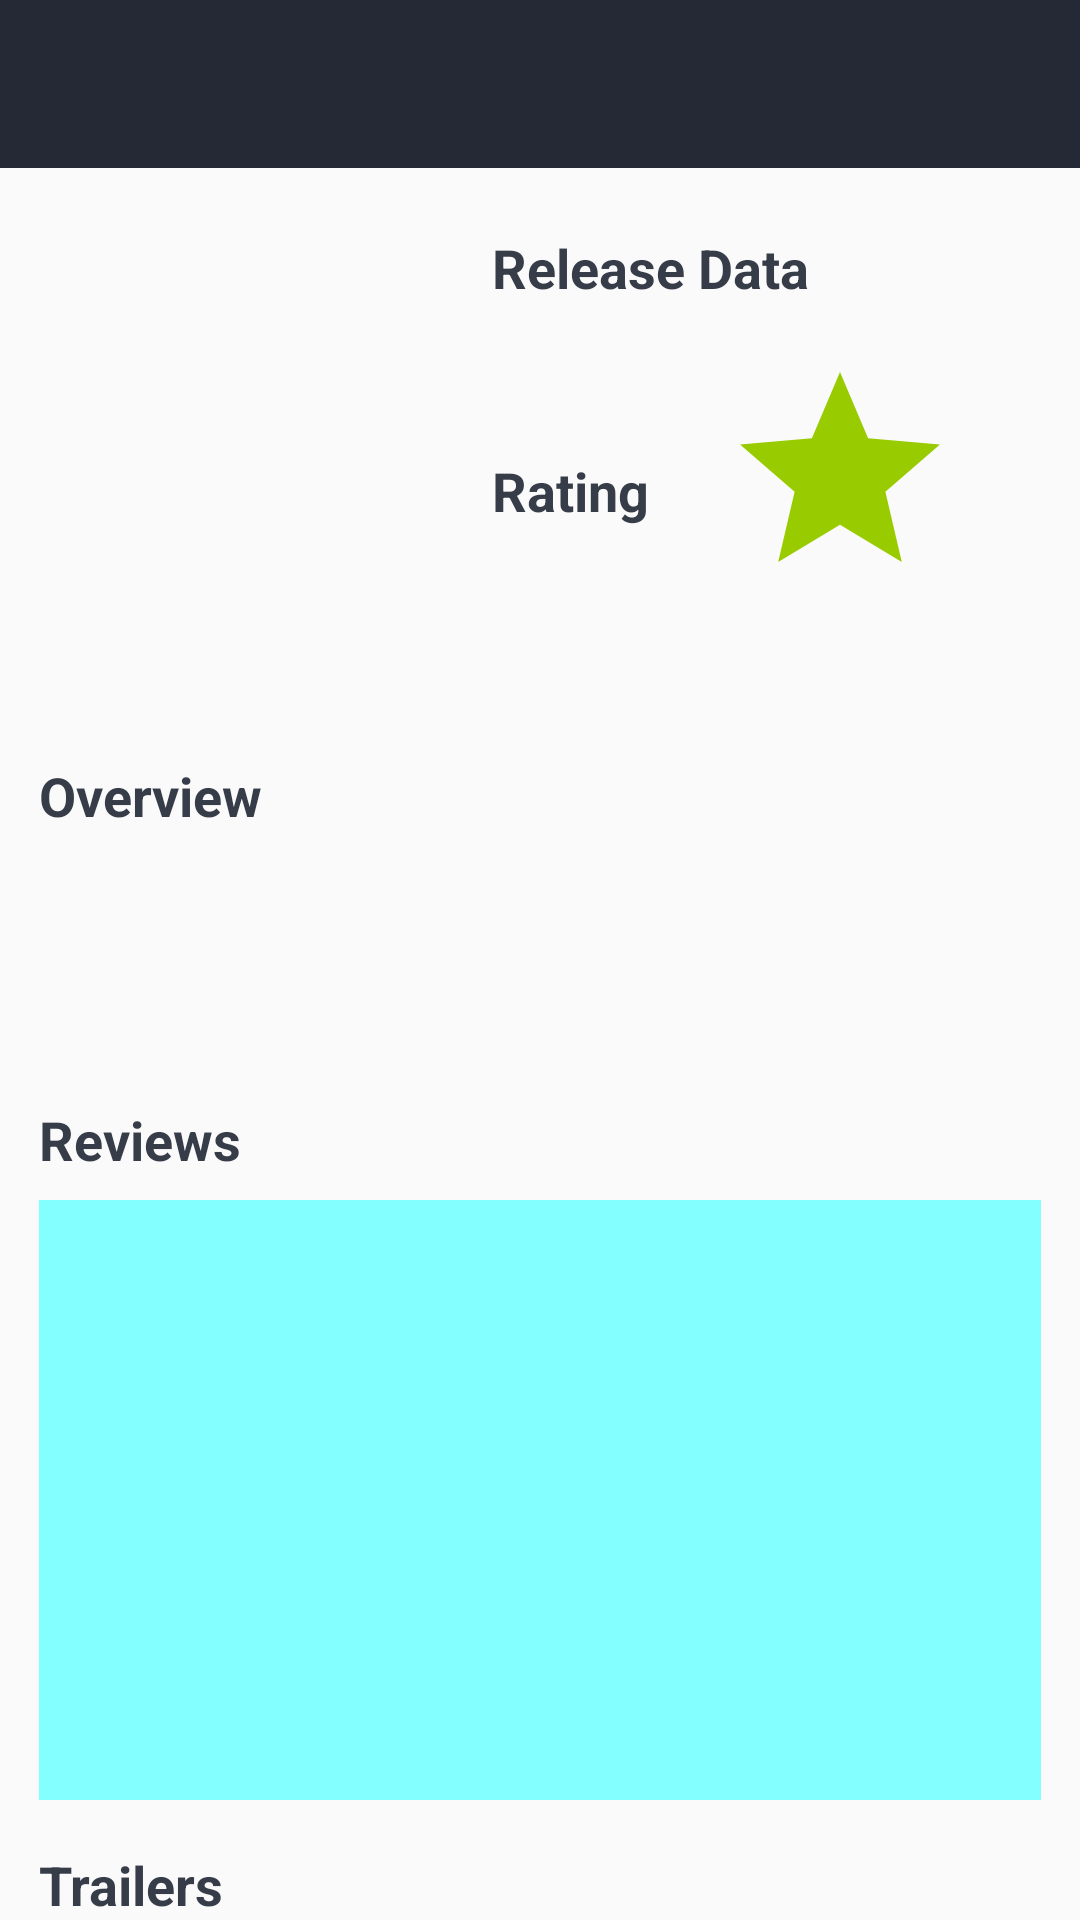

The Android layout XML behind this screen, and the referenced resources:
<!-- AndroidManifest.xml: application theme AppTheme -->
<!-- res/layout/activity_detail.xml -->
<?xml version="1.0" encoding="utf-8"?>
<layout xmlns:android="http://schemas.android.com/apk/res/android"
    xmlns:app="http://schemas.android.com/apk/res-auto"
    xmlns:tools="http://schemas.android.com/tools">

    <android.support.design.widget.CoordinatorLayout
        android:layout_width="match_parent"
        android:layout_height="match_parent"
        android:id="@+id/coordinator"
        tools:context="com.udacity.moviesapp.ui.DetailActivity">

        <android.support.design.widget.AppBarLayout
            style="@style/AppTheme.AppBarOverlay"
            android:id="@+id/app_bar_layout"
            android:layout_width="match_parent"
            android:layout_height="wrap_content">

            <android.support.design.widget.CollapsingToolbarLayout
                android:id="@+id/toolbar_layout"
                android:layout_width="match_parent"
                android:layout_height="wrap_content"
                app:layout_scrollFlags="scroll|enterAlwaysCollapsed">

                <ImageView
                    android:id="@+id/iv_poster_detail"
                    android:layout_width="match_parent"
                    android:layout_height="wrap_content"
                    android:fitsSystemWindows="true"
                    android:scaleType="centerCrop"
                    app:layout_collapseMode="parallax" />


            </android.support.design.widget.CollapsingToolbarLayout>

            <android.support.v7.widget.Toolbar
                android:id="@+id/toolbar_detail"
                style="@style/AppTheme.PopupOverlay"
                android:fitsSystemWindows="true"
                android:minHeight="?attr/actionBarSize"
                app:theme="@style/ThemeOverlay.AppCompat.Dark.ActionBar"
                app:popupTheme="@style/ThemeOverlay.AppCompat.Light"
                android:background="?attr/colorPrimary"
                android:layout_width="match_parent"
                android:layout_height="?attr/actionBarSize" />
        </android.support.design.widget.AppBarLayout>

        <android.support.v4.widget.NestedScrollView
            android:layout_width="match_parent"
            android:layout_height="match_parent"

            app:layout_behavior="@string/appbar_scrolling_view_behavior">

            <ScrollView
                android:id="@+id/scroll_view"
                android:layout_width="match_parent"
                android:layout_height="match_parent">

                <android.support.constraint.ConstraintLayout
                    android:layout_width="match_parent"
                    android:layout_height="wrap_content"
                    android:layout_marginEnd="@dimen/five_dp"
                    android:layout_marginStart="@dimen/five_dp"
                    android:layout_marginTop="@dimen/five_dp">

                    <ImageView
                        android:id="@+id/iv_backdoor"
                        android:layout_width="@dimen/thumb_width"
                        android:layout_height="@dimen/thumb_height"
                        android:layout_marginStart="@dimen/eight_dp"
                        android:adjustViewBounds="true"
                        android:scaleType="centerCrop"
                        app:layout_constraintStart_toStartOf="parent"
                        app:layout_constraintTop_toTopOf="parent" />

                    <TextView
                        android:id="@+id/textView"
                        android:layout_width="wrap_content"
                        android:layout_height="wrap_content"
                        android:layout_marginStart="@dimen/sixteen_dp"
                        android:layout_marginTop="@dimen/sixteen_dp"
                        android:text="@string/release_data"
                        android:textColor="@color/colorAccent"
                        android:textSize="@dimen/text_size"
                        android:textStyle="bold"
                        app:layout_constraintStart_toEndOf="@+id/iv_backdoor"
                        app:layout_constraintTop_toTopOf="parent" />

                    <TextView
                        android:id="@+id/tv_release_data"
                        android:layout_width="wrap_content"
                        android:layout_height="wrap_content"
                        android:layout_marginStart="16dp"
                        android:layout_marginTop="@dimen/sixteen_dp"
                        android:textSize="@dimen/text_size"
                        app:layout_constraintStart_toEndOf="@+id/textView"
                        app:layout_constraintTop_toTopOf="parent"
                        tools:text="12-2-2018" />

                    <TextView
                        android:id="@+id/textView2"
                        android:layout_width="wrap_content"
                        android:layout_height="wrap_content"
                        android:layout_marginStart="@dimen/sixteen_dp"
                        android:layout_marginTop="@dimen/fifty_dp"
                        android:text="@string/rating"
                        android:textColor="@color/colorAccent"
                        android:textSize="@dimen/text_size"
                        android:textStyle="bold"
                        app:layout_constraintStart_toEndOf="@+id/iv_backdoor"
                        app:layout_constraintTop_toBottomOf="@+id/textView" />

                    <ImageView
                        android:id="@+id/imageView"
                        android:layout_width="@dimen/eighty_six"
                        android:layout_height="@dimen/eighty_dp"
                        android:layout_marginEnd="@dimen/thirty_two_dp"
                        android:layout_marginTop="@dimen/sixteen_dp"
                        app:layout_constraintRight_toRightOf="parent"
                        app:layout_constraintTop_toBottomOf="@+id/tv_release_data"
                        app:srcCompat="@drawable/ic_star_24dp" />

                    <TextView
                        android:id="@+id/tv_user_rating"
                        android:layout_width="wrap_content"
                        android:layout_height="wrap_content"
                        android:layout_marginEnd="@dimen/thirty_dp"
                        android:layout_marginTop="@dimen/twenty_eight"
                        android:textSize="@dimen/text_size"
                        android:textStyle="bold"
                        app:layout_constraintEnd_toEndOf="@+id/imageView"
                        app:layout_constraintTop_toTopOf="@+id/imageView"
                        tools:text="5/6" />


                    <TextView
                        android:id="@+id/textView5"
                        android:layout_width="wrap_content"
                        android:layout_height="wrap_content"
                        android:layout_marginStart="@dimen/eight_dp"
                        android:layout_marginTop="@dimen/twenty"
                        android:text="@string/overview"
                        android:textColor="@color/colorAccent"
                        android:textSize="@dimen/text_size"
                        android:textStyle="bold"
                        app:layout_constraintStart_toStartOf="parent"
                        app:layout_constraintTop_toBottomOf="@+id/iv_backdoor" />

                    <TextView
                        android:id="@+id/tv_overview"
                        android:layout_width="match_parent"
                        android:layout_height="wrap_content"
                        android:layout_marginEnd="@dimen/eight_dp"
                        android:layout_marginStart="@dimen/eight_dp"
                        android:layout_marginTop="@dimen/sixteen_dp"
                        android:lines="3"
                        android:textSize="@dimen/text_size"
                        app:layout_constraintEnd_toEndOf="parent"
                        app:layout_constraintLeft_toLeftOf="parent"
                        app:layout_constraintTop_toBottomOf="@+id/textView5"
                        tools:text="@string/movie_desc" />

                    <TextView
                        android:id="@+id/textView3"
                        android:layout_width="wrap_content"
                        android:layout_height="wrap_content"
                        android:layout_marginStart="@dimen/eight_dp"
                        android:layout_marginTop="@dimen/eight_dp"
                        android:text="@string/reviews"
                        android:textColor="@color/colorAccent"
                        android:textSize="@dimen/text_size"
                        android:textStyle="bold"
                        app:layout_constraintStart_toStartOf="parent"
                        app:layout_constraintTop_toBottomOf="@+id/tv_overview" />

                    <android.support.v7.widget.RecyclerView
                        android:id="@+id/rv_reviews"
                        android:layout_width="match_parent"
                        android:layout_height="@dimen/two_hundred_dp"
                        android:layout_marginEnd="@dimen/eight_dp"
                        android:layout_marginStart="@dimen/eight_dp"
                        android:layout_marginTop="@dimen/eight_dp"
                        android:background="@color/rv_background"
                        app:layout_constraintEnd_toEndOf="parent"
                        app:layout_constraintStart_toStartOf="parent"
                        app:layout_constraintTop_toBottomOf="@+id/textView3" />

                    <TextView
                        android:id="@+id/textView4"
                        android:layout_width="wrap_content"
                        android:layout_height="wrap_content"
                        android:layout_marginStart="@dimen/eight_dp"
                        android:layout_marginTop="@dimen/sixteen_dp"
                        android:text="@string/trailers"
                        android:textColor="@color/colorAccent"
                        android:textSize="@dimen/text_size"
                        android:textStyle="bold"
                        app:layout_constraintStart_toStartOf="parent"
                        app:layout_constraintTop_toBottomOf="@+id/rv_reviews" />

                    <android.support.v7.widget.RecyclerView
                        android:id="@+id/rv_trailers"
                        android:layout_width="match_parent"
                        android:background="@color/rv_background"
                        android:layout_height="@dimen/two_hundred_dp"
                        android:layout_marginBottom="@dimen/eight_dp"
                        android:layout_marginStart="@dimen/eight_dp"
                        android:layout_marginTop="@dimen/eight_dp"
                        app:layout_constraintBottom_toBottomOf="parent"
                        app:layout_constraintLeft_toLeftOf="parent"
                        app:layout_constraintTop_toBottomOf="@+id/textView4" />

                </android.support.constraint.ConstraintLayout>

            </ScrollView>
        </android.support.v4.widget.NestedScrollView>


    </android.support.design.widget.CoordinatorLayout>
</layout>
<!-- resources referenced by this layout -->
<resources>
  <color name="colorAccent">#373c49</color>
  <color name="rv_background">#84ffff</color>
  <dimen name="eight_dp">8dp</dimen>
  <dimen name="eighty_dp">80dp</dimen>
  <dimen name="eighty_six">86dp</dimen>
  <dimen name="fifty_dp">50dp</dimen>
  <dimen name="five_dp">5dp</dimen>
  <dimen name="sixteen_dp">16dp</dimen>
  <dimen name="text_size">18sp</dimen>
  <dimen name="thirty_dp">30dp</dimen>
  <dimen name="thirty_two_dp">32dp</dimen>
  <dimen name="thumb_height">168dp</dimen>
  <dimen name="thumb_width">135dp</dimen>
  <dimen name="twenty">24dp</dimen>
  <dimen name="twenty_eight">28dp</dimen>
  <dimen name="two_hundred_dp">200dp</dimen>
  <!-- drawable ic_star_24dp (drawable) -->
  <vector xmlns:android="http://schemas.android.com/apk/res/android"
      android:width="24dp"
      android:height="24dp"
      android:viewportWidth="24.0"
      android:viewportHeight="24.0">
      <path
          android:fillColor="@android:color/holo_green_light"
          android:pathData="M12,17.27L18.18,21l-1.64,-7.03L22,9.24l-7.19,-0.61L12,2 9.19,8.63 2,9.24l5.46,4.73L5.82,21z" />
  </vector>
  <string name="movie_desc">that is movie content description</string>
  <string name="overview">Overview</string>
  <string name="rating">Rating</string>
  <string name="release_data">Release Data</string>
  <string name="reviews">Reviews</string>
  <string name="trailers">Trailers</string>
  <style name="AppTheme.AppBarOverlay" parent="ThemeOverlay.AppCompat.Dark.ActionBar" />
  <style name="AppTheme.PopupOverlay" parent="ThemeOverlay.AppCompat.Light" />
  <style name="AppTheme" parent="Theme.AppCompat.Light.NoActionBar">
          
          <item name="colorPrimary">@color/colorPrimary</item>
          <item name="colorPrimaryDark">@color/colorPrimaryDark</item>
          <item name="colorAccent">@color/colorAccent</item>
      </style>
  <color name="colorPrimary">#242935</color>
  <color name="colorPrimaryDark">#232733</color>
</resources>
